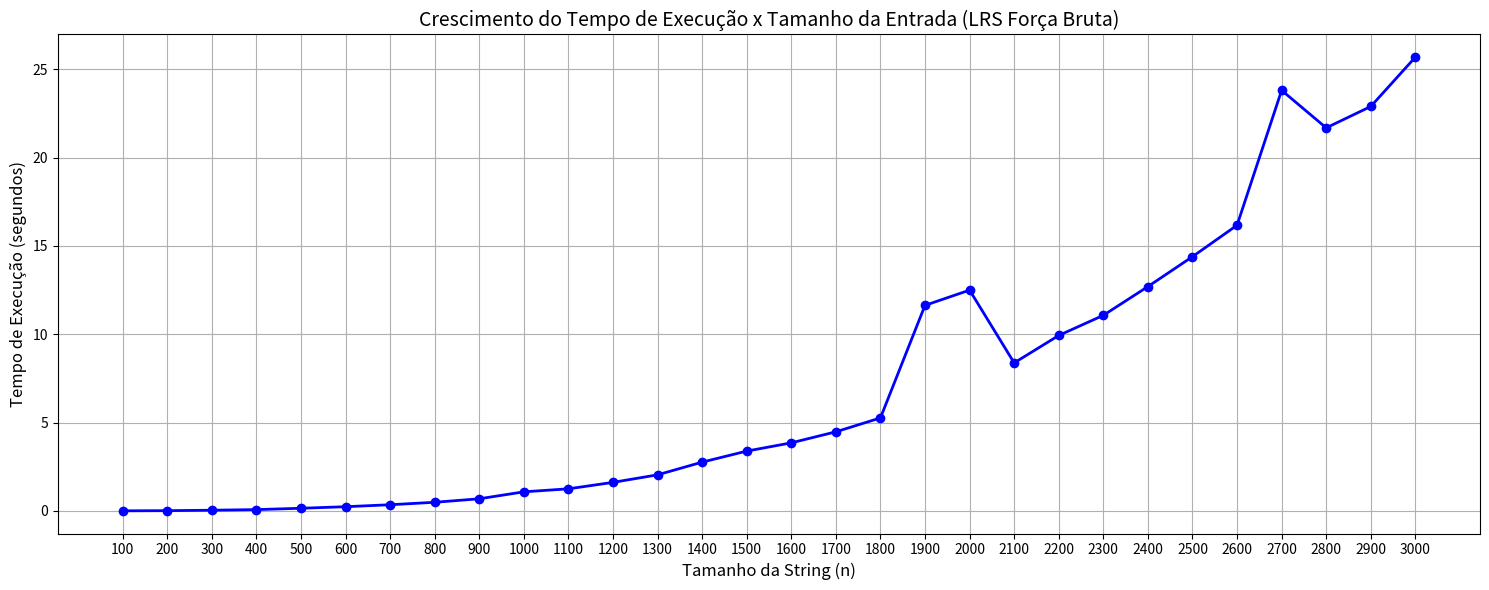

Generate this figure with matplotlib:
import matplotlib.pyplot as plt

# Dados de exemplo (você pode substituir pelos seus valores reais)
# Tamanhos das entradas (valores de TAMANHO_STRING usados no C)
tamanhos = [100, 200, 300, 400, 500, 600, 700, 800, 900, 1000, 1100, 1200, 1300, 1400, 1500, 1600, 1700, 1800, 1900, 2000, 2100, 2200, 2300, 2400, 2500, 2600, 2700, 2800, 2900, 3000]

# Tempos de execução correspondentes (em segundos)
tempos = [0.0040, 0.0128, 0.0380, 0.0728, 0.1488, 0.2366, 0.3484, 0.4874, 0.6852, 1.0792, 1.2492, 1.6146, 2.0414, 2.7604, 3.3856, 3.8530, 4.4776, 5.2648 , 11.6386 , 12.5002, 8.3808, 9.9332, 11.0734, 12.7002, 14.3946, 16.1742, 23.8126, 21.6882, 22.8996, 25.6902]  # substitua pelos seus

# Criando o gráfico de linha
plt.figure(figsize=(15, 6))
plt.plot(tamanhos, tempos, marker='o', linestyle='-', color='blue', linewidth=2)

# Títulos e rótulos
plt.title('Crescimento do Tempo de Execução x Tamanho da Entrada (LRS Força Bruta)', fontsize=14)
plt.xlabel('Tamanho da String (n)', fontsize=12)
plt.ylabel('Tempo de Execução (segundos)', fontsize=12)
plt.grid(True)
plt.xticks(tamanhos)
plt.tight_layout()

# Exibe o gráfico
plt.show()
